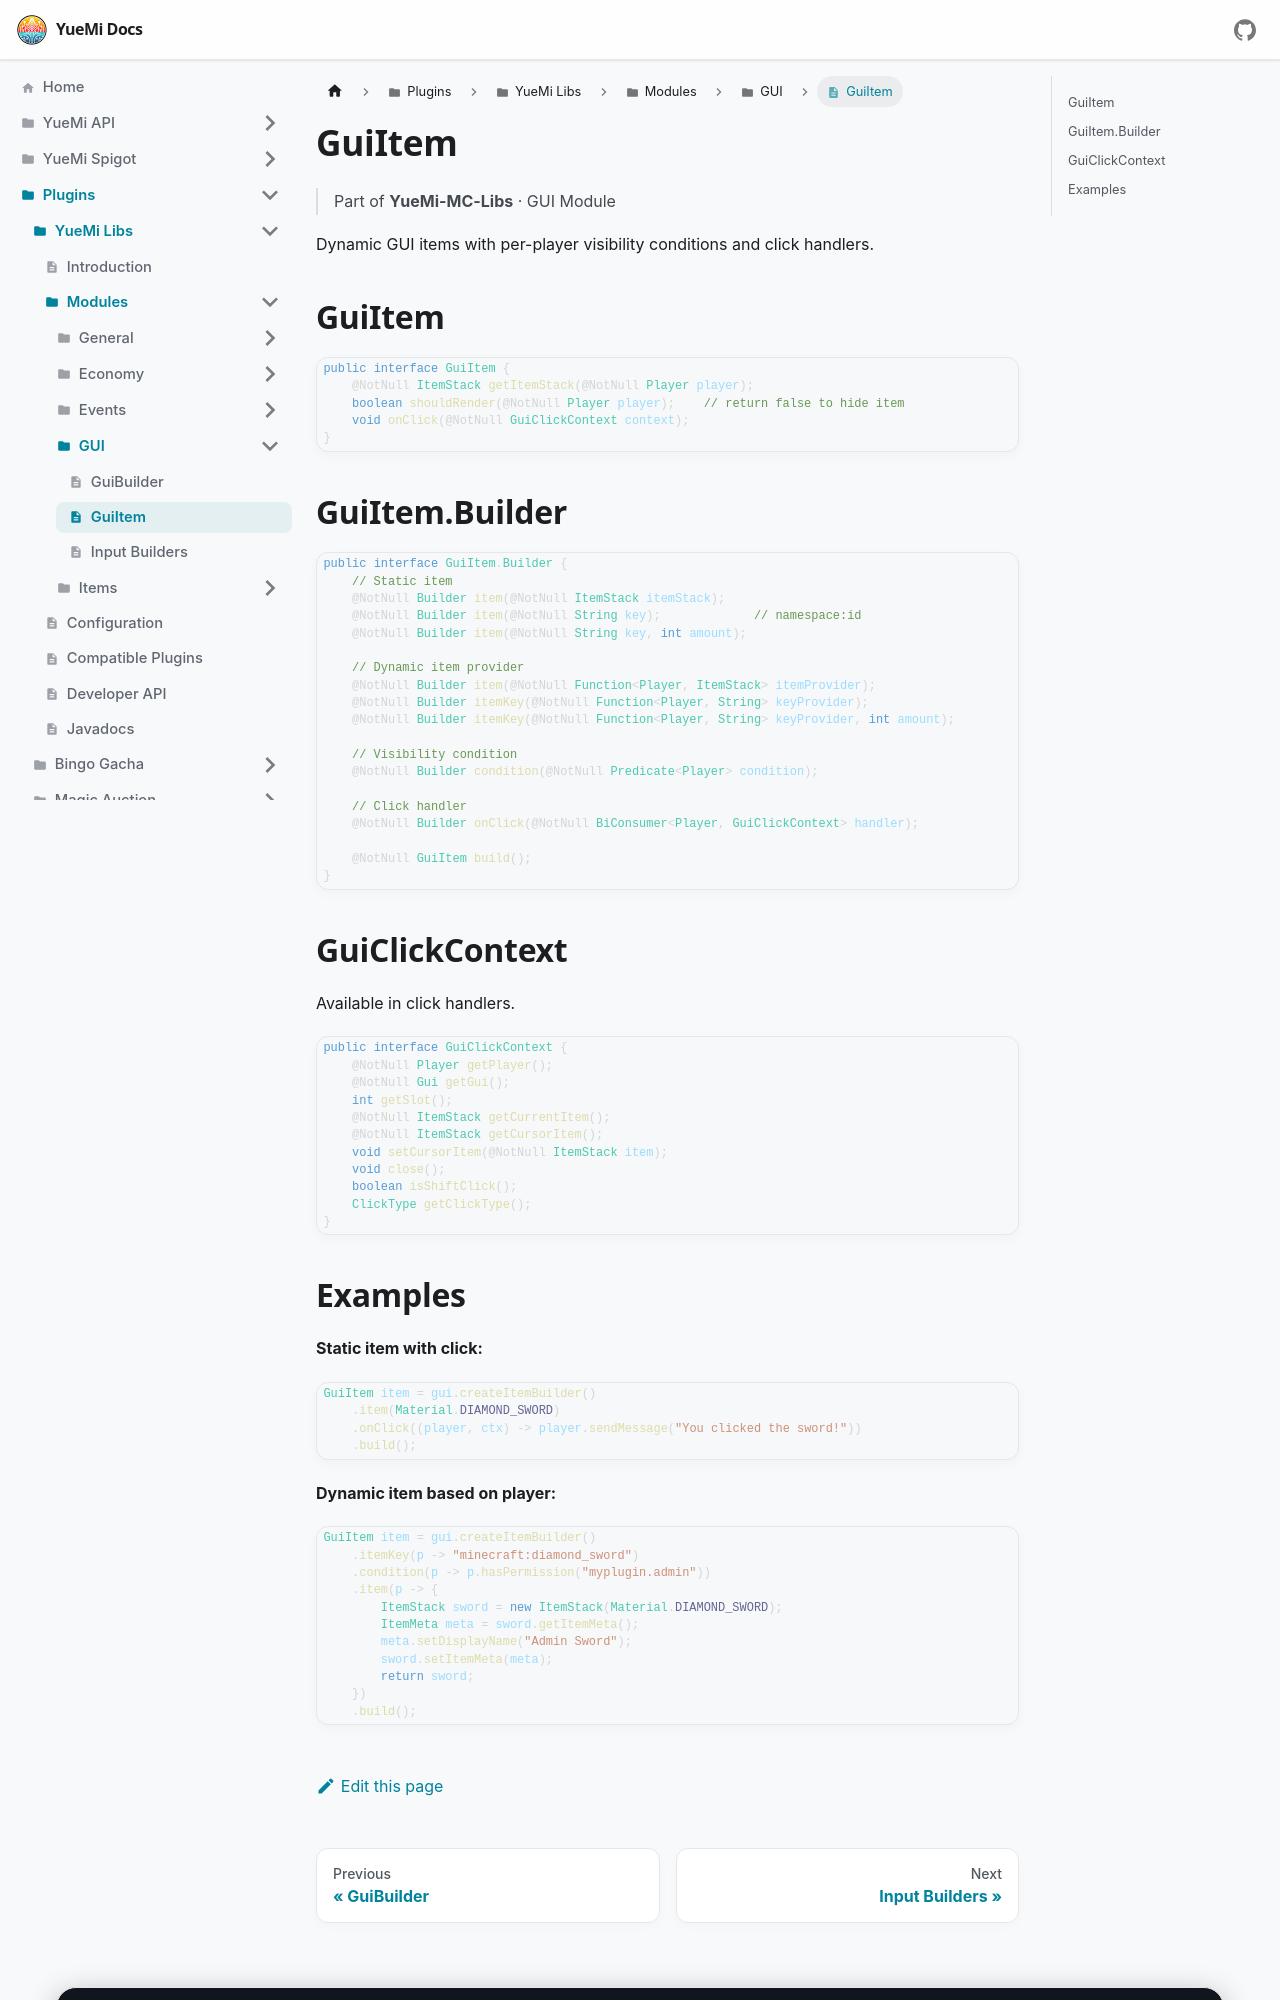

repository: YueMi-Development/YueMi-Docs · page: Plugins/YueMi-Libs/Modules/GUI/GuiItem/index.html · generator: docusaurus

---
sidebar_position: 3
title: GuiItem
---

# GuiItem

> Part of **YueMi-MC-Libs** · GUI Module

Dynamic GUI items with per-player visibility conditions and click handlers.

## GuiItem

```java
public interface GuiItem {
    @NotNull ItemStack getItemStack(@NotNull Player player);
    boolean shouldRender(@NotNull Player player);    // return false to hide item
    void onClick(@NotNull GuiClickContext context);
}
```

## GuiItem.Builder

```java
public interface GuiItem.Builder {
    // Static item
    @NotNull Builder item(@NotNull ItemStack itemStack);
    @NotNull Builder item(@NotNull String key);             // namespace:id
    @NotNull Builder item(@NotNull String key, int amount);

    // Dynamic item provider
    @NotNull Builder item(@NotNull Function<Player, ItemStack> itemProvider);
    @NotNull Builder itemKey(@NotNull Function<Player, String> keyProvider);
    @NotNull Builder itemKey(@NotNull Function<Player, String> keyProvider, int amount);

    // Visibility condition
    @NotNull Builder condition(@NotNull Predicate<Player> condition);

    // Click handler
    @NotNull Builder onClick(@NotNull BiConsumer<Player, GuiClickContext> handler);

    @NotNull GuiItem build();
}
```

## GuiClickContext

Available in click handlers.

```java
public interface GuiClickContext {
    @NotNull Player getPlayer();
    @NotNull Gui getGui();
    int getSlot();
    @NotNull ItemStack getCurrentItem();
    @NotNull ItemStack getCursorItem();
    void setCursorItem(@NotNull ItemStack item);
    void close();
    boolean isShiftClick();
    ClickType getClickType();
}
```
